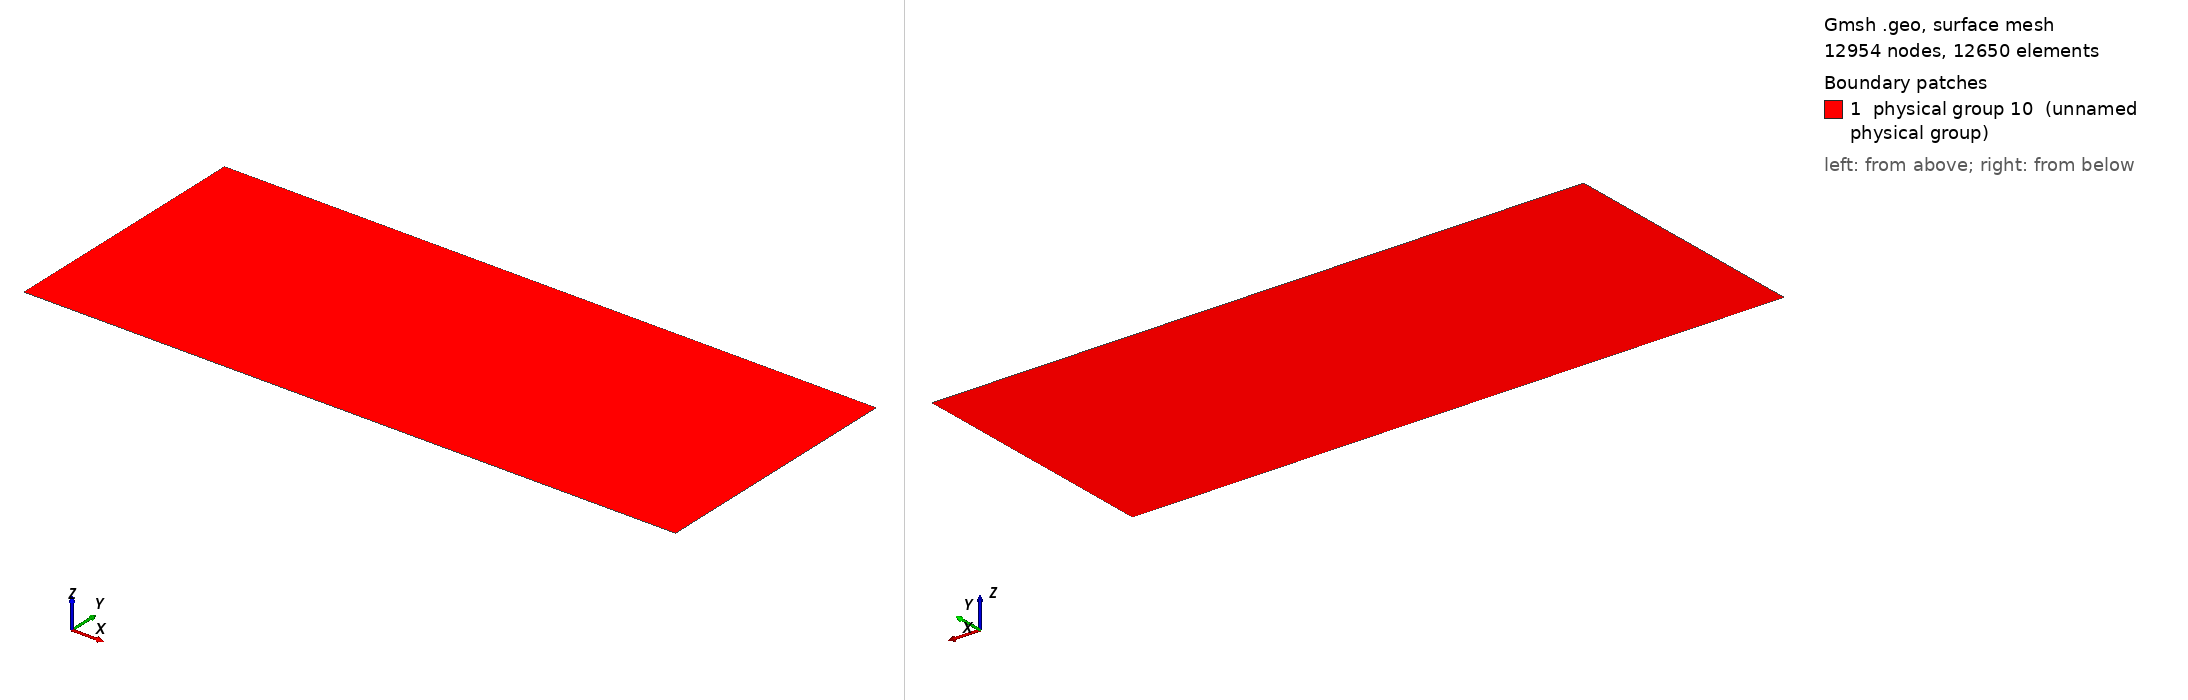

Gmsh geometry script, surface-meshed: 12954 nodes, 12650 surface elements. Boundary patches (legend numbers): 1 physical group 10 (unnamed physical group). Left view from above one corner, right view from below the opposite corner. Legend entries are the model's physical surfaces. The drawing asked Gmsh for element sizes between 1% and 20% of the model's largest extent; the script's own settings can give other sizes.

=== boundaryLayerReduit11.geo (drawn) ===
// Gmsh project created on Wed Apr 06 17:26:11 2016
nbx1 = 11; nbx2 = 41; nby1 = 4; nby2 = 251;
Lx1 = 0.05; Lx2 = 0.20; Ly1 = 0.00021; Ly2 = 0.09979;

//Def geometrie
Point(1) = {0, 0, 0};
Point(2) = {Lx1, 0, 0};
Point(3) = {Lx1+Lx2, 0, 0};
Point(4) = {Lx1+Lx2, Ly1, 0};
Point(5) = {Lx1+Lx2, Ly1+Ly2, 0};
Point(6) = {Lx1, Ly1+Ly2, 0};
Point(7) = {0, Ly1+Ly2, 0};
Point(8) = {0, Ly1, 0};
Point(9) = {Lx1, Ly1, 0};
Line(1) = {1,2};
Line(2) = {2,3};
Line(3) = {3,4};
Line(4) = {4,5};
Line(5) = {5,6};
Line(6) = {6,7};
Line(7) = {7,8};
Line(8) = {8,1};
Line(9) = {2,9};
Line(10) = {9,6};
Line(11) = {8,9};
Line(12) = {9,4};

Line Loop(13) = {1,9,-11,8};
Plane Surface(1) = {13};
Line Loop(14) = {2,3,-12,-9};
Plane Surface(2) = {14};
Line Loop(15) = {12,4,5,-10};
Plane Surface(3) = {15};
Line Loop(16) = {11,10,6,7};
Plane Surface(4) = {16};

//Maillage
Transfinite Line {1,11,-6} = nbx1;
Transfinite Line {2,12,-5} = nbx2;
Transfinite Line {-8,9,3} = nby1;
Transfinite Line {-7,10,4} = nby2 Using Progression 1.017;
Transfinite Surface  {1,2,3,4};
Recombine Surface {1,2,3,4};

//Physical groups
Physical Line(1) = {7,8}; //Inj
Physical Line(2) = {3,4,5,6}; //Sortie
Physical Line(3) = {2}; //mur
Physical Line(4) = {1}; //Abs
surfaceFluide = 10;
Physical Surface(surfaceFluide) = {1,2,3,4};
